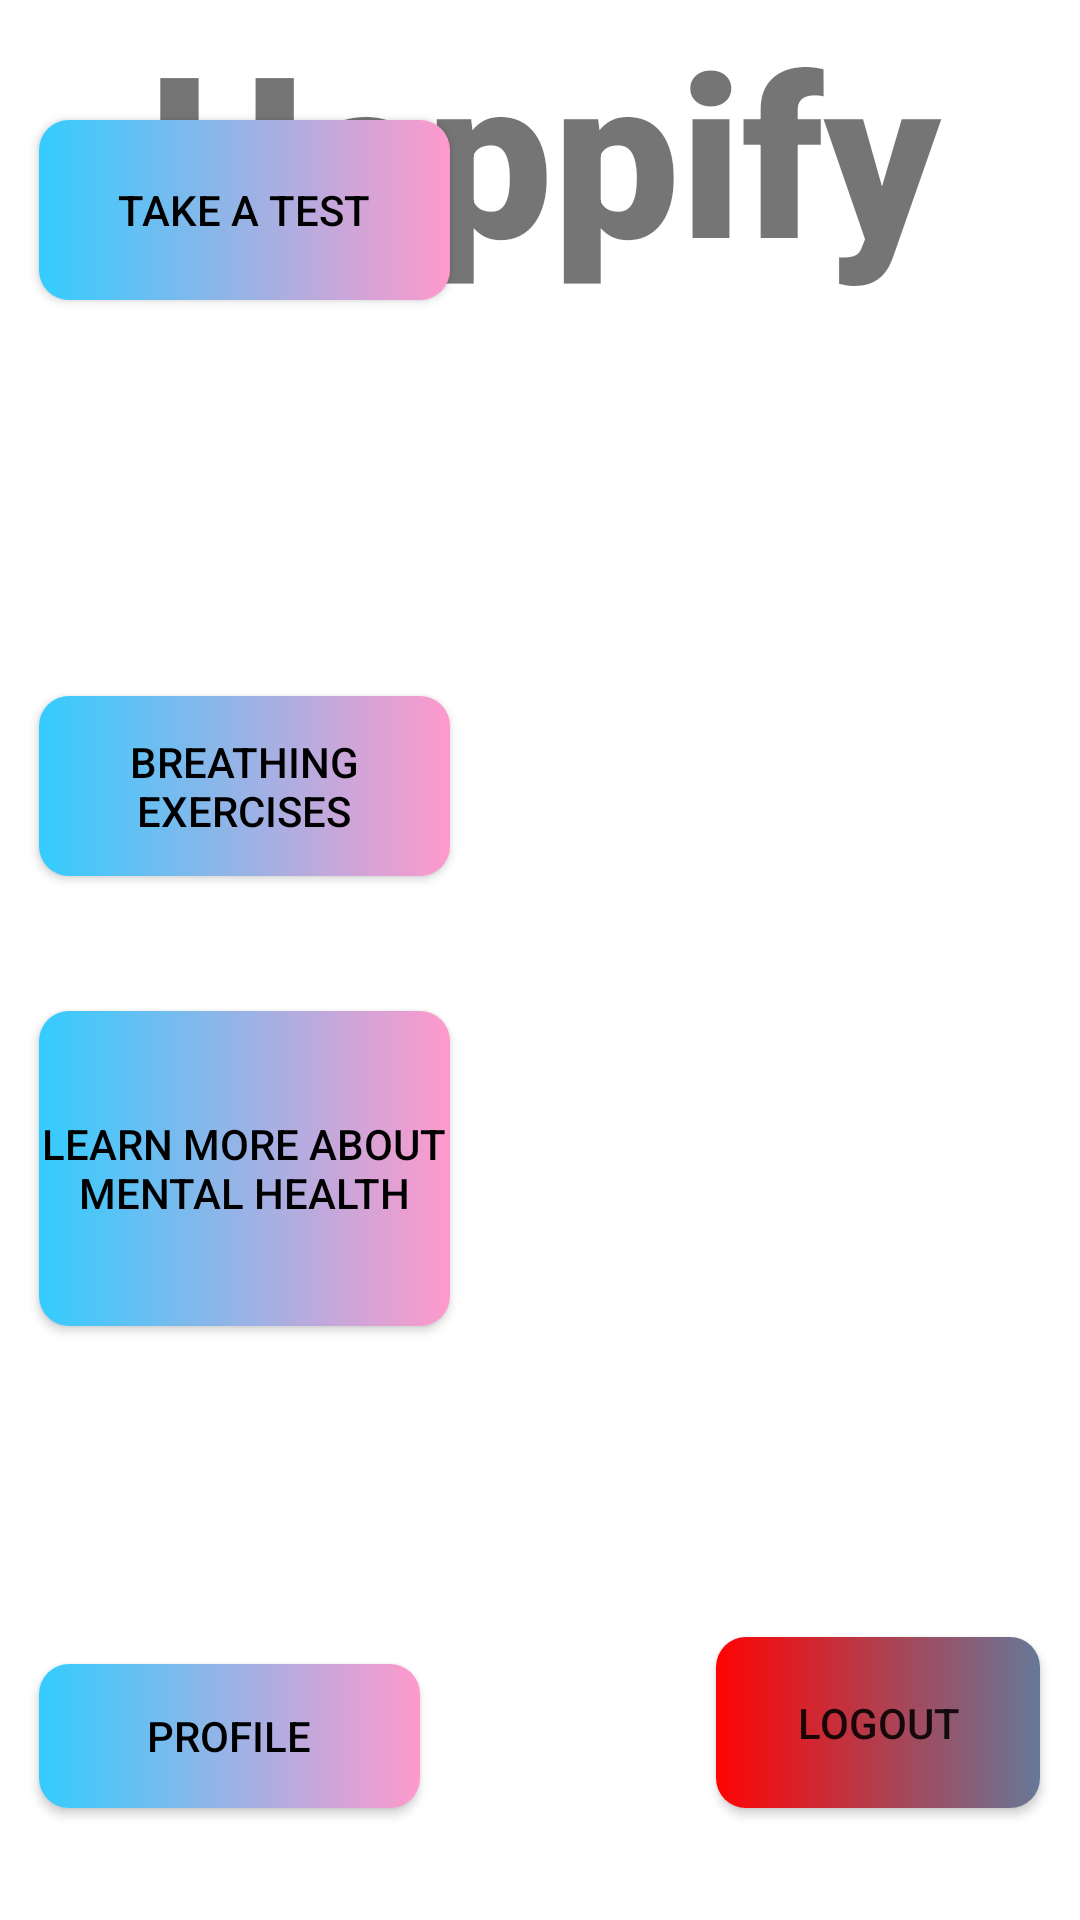

Here is an Android app screen rendered from its layout file. Give the layout XML and the strings, colors and styles it references.
<!-- AndroidManifest.xml: application theme Theme.Happify -->
<!-- res/layout/activity_dashboard.xml -->
<?xml version="1.0" encoding="utf-8"?>
<androidx.constraintlayout.widget.ConstraintLayout xmlns:android="http://schemas.android.com/apk/res/android"

    xmlns:app="http://schemas.android.com/apk/res-auto"
    xmlns:tools="http://schemas.android.com/tools"
    android:layout_width="match_parent"
    android:layout_height="match_parent"
    tools:context=".DashboardActivity"
    android:background="@drawable/bg2">

    <androidx.appcompat.widget.AppCompatTextView
        android:layout_width="347dp"
        android:layout_height="105dp"
        android:layout_marginStart="8dp"
        android:fontFamily="sans-serif-black"
        android:text="@string/happify"
        android:textAlignment="center"
        android:textSize="75sp"
        app:layout_constraintBottom_toBottomOf="parent"
        app:layout_constraintStart_toStartOf="parent"
        app:layout_constraintTop_toTopOf="parent"
        app:layout_constraintVertical_bias="0.0" />

    <androidx.appcompat.widget.AppCompatButton
        android:id="@+id/test"
        android:layout_width="137dp"
        android:layout_height="60dp"
        android:layout_alignParentEnd="true"
        android:layout_alignParentBottom="true"
        android:layout_marginBottom="540dp"
        android:background="@drawable/custbutt1"
        android:onClick="test"
        android:text="@string/take_a_test"
        android:textColor="@color/black"
        app:layout_constraintBottom_toBottomOf="parent"
        app:layout_constraintEnd_toEndOf="parent"
        app:layout_constraintHorizontal_bias="0.058"
        app:layout_constraintStart_toStartOf="parent" />

    <androidx.appcompat.widget.AppCompatButton
        android:layout_width="137dp"
        android:layout_height="60dp"
        android:layout_alignParentEnd="true"
        android:layout_alignParentBottom="true"
        android:background="@drawable/custbutt1"
        android:id="@+id/breathe"
        android:onClick="breathe"
        android:text="@string/breathing_exercises"
        android:textColor="@color/black"
        app:layout_constraintBottom_toBottomOf="parent"
        app:layout_constraintEnd_toEndOf="parent"
        app:layout_constraintHorizontal_bias="0.058"
        app:layout_constraintStart_toStartOf="parent"
        app:layout_constraintTop_toTopOf="parent"
        app:layout_constraintVertical_bias="0.4" />



    <androidx.appcompat.widget.AppCompatButton
        android:id="@+id/bt_logout"
        android:layout_width="108dp"
        android:layout_height="57dp"
        android:layout_alignParentEnd="true"
        android:layout_alignParentBottom="true"
        android:background="@drawable/close"
        android:text="Logout"
        android:textAlignment="center"
        app:layout_constraintBottom_toBottomOf="parent"
        app:layout_constraintEnd_toEndOf="parent"
        app:layout_constraintHorizontal_bias="0.947"
        app:layout_constraintStart_toStartOf="parent"
        app:layout_constraintTop_toTopOf="parent"
        app:layout_constraintVertical_bias="0.936" />

    <androidx.appcompat.widget.AppCompatButton
        android:id="@+id/profile"
        android:layout_width="127dp"
        android:layout_height="wrap_content"
        android:layout_alignParentEnd="true"
        android:layout_alignParentBottom="true"
        android:text="Profile"
        android:textColor="@color/black"
        android:background="@drawable/custbutt1"
        android:textAlignment="center"
        android:onClick="profile_view"
        app:layout_constraintBottom_toBottomOf="parent"
        app:layout_constraintEnd_toEndOf="parent"
        app:layout_constraintHorizontal_bias="0.056"
        app:layout_constraintStart_toStartOf="parent"
        app:layout_constraintTop_toTopOf="parent"
        app:layout_constraintVertical_bias="0.937" />

    <androidx.appcompat.widget.AppCompatButton
        android:layout_width="137dp"
        android:layout_height="105dp"
        android:background="@drawable/custbutt1"
        android:text="@string/learn_more_about_mental_health"
        android:textColor="@color/black"
        android:onClick="read"
        android:id="@+id/read"
        app:layout_constraintBottom_toBottomOf="parent"
        app:layout_constraintEnd_toEndOf="parent"
        app:layout_constraintHorizontal_bias="0.058"
        app:layout_constraintStart_toStartOf="parent"
        app:layout_constraintTop_toTopOf="parent"
        app:layout_constraintVertical_bias="0.63" />

</androidx.constraintlayout.widget.ConstraintLayout>
<!-- resources referenced by this layout -->
<resources>
  <color name="black">#FF000000</color>
  <!-- drawable close (drawable) -->
  <?xml version="1.0" encoding="utf-8"?>
  <shape xmlns:android="http://schemas.android.com/apk/res/android" android:shape="rectangle">
  <corners android:radius="10dp"/>
      <gradient android:startColor="@color/red" android:endColor="#667898" android:type="linear"/>
  </shape>
  <!-- drawable custbutt1 (drawable) -->
  <?xml version="1.0" encoding="utf-8"?>
  <shape xmlns:android="http://schemas.android.com/apk/res/android" android:shape="rectangle">
  <corners android:radius="10dp"
      />
      <gradient android:startColor="#33ccff" android:endColor="#ff99cc" android:type="linear"/>
  </shape>
  <string name="breathing_exercises">Breathing Exercises</string>
  <string name="happify">Happify</string>
  <string name="learn_more_about_mental_health">Learn more about mental health</string>
  <string name="take_a_test">Take a test</string>
  <style name="Theme.Happify" parent="Theme.MaterialComponents.DayNight.DarkActionBar">
          
          <item name="colorPrimary">@color/purple_500</item>
          <item name="colorPrimaryVariant">@color/purple_700</item>
          <item name="colorOnPrimary">@color/white</item>
          
          <item name="colorSecondary">@color/teal_200</item>
          <item name="colorSecondaryVariant">@color/teal_700</item>
          <item name="colorOnSecondary">@color/black</item>
          
          <item name="android:statusBarColor" tools:targetApi="l">?attr/colorPrimaryVariant</item>
          
      </style>
  <color name="red">#FFFF0303</color>
  <color name="purple_500">#FF6200EE</color>
  <color name="purple_700">#FF3700B3</color>
  <color name="white">#FFFFFFFF</color>
  <color name="teal_200">#FF03DAC5</color>
  <color name="teal_700">#FF018786</color>
</resources>
